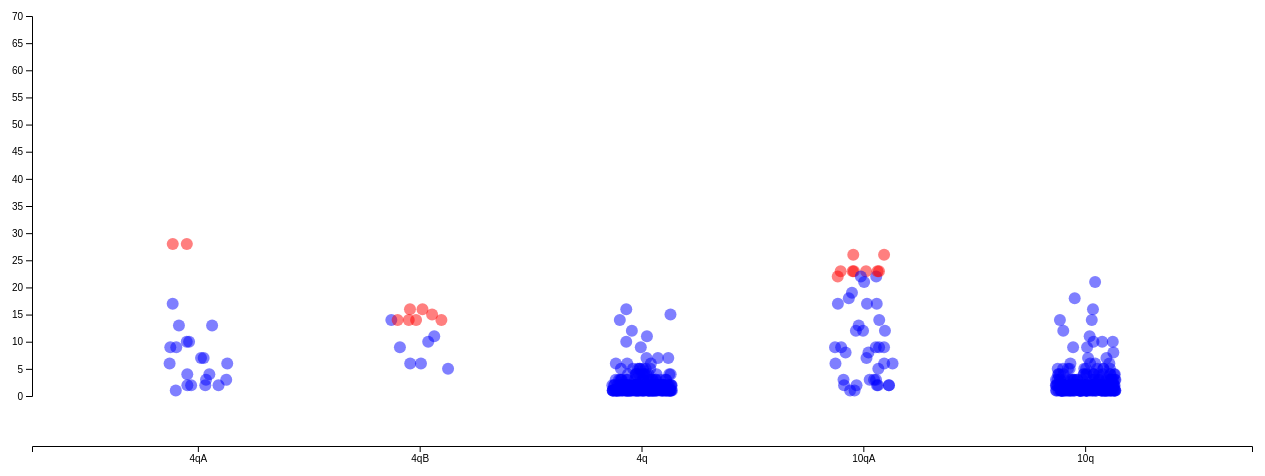
D3 v4 page, settled after 480 driven frames (8 s of simulated time); the page loaded 1 data file(s).



// set the dimensions and margins of the graph
var margin = {top: 10, right: 30, bottom: 50, left: 50},
    width = 1300 - margin.left - margin.right,
    height = 500 - margin.top - margin.bottom;

// append the svg object to the body of the page

var svg = d3.select("#my_dataviz")
            .append("svg")
            .attr("width", width + margin.left + margin.right)
            .attr("height", height + margin.top + margin.bottom)
            .append("g")
            .attr("transform","translate(" + margin.left + "," + margin.top + ")");

function highlight(d){

var chromosome = d.chromosome
var ranges = d.ranges

  d3.select(this).attr("fill","#1f77b4");
  document.getElementById("reads_area").innerHTML = "";

var margin = {top: 10, right: 40, bottom: 30, left: 220},
      width = 1000 - margin.left - margin.right,
      height = 180 - margin.top - margin.bottom;

var x = d3.scaleLinear()        // This is the min and the max of the data: 0 to 100 if percentages
          .range([0, width]);

var y = d3.scaleBand()       // This is the min and the max of the data: 0 to 100 if percentages
            .range([margin.top, height - margin.bottom])
            .padding(0.7);

var svg2 = d3.select("#reads_area")
              .append("svg")
              .attr("width", width + margin.left + margin.right)
              .attr("height", height + margin.top + margin.bottom)
              .append("g")
              .attr("transform",  "translate(" + margin.left + "," + margin.top + ")");

var tooltip = d3.select("#reads_area")
                .append("div")
                .style("opacity", 1)
                .attr("class", "tooltip")
                .style("background-color", "white")
                .style("border", "solid")
                .style("border-width", "1px")
                .style("border-radius", "5px")
                .style("padding", "10px")

  d3.tsv("reads_features.txt", function(error, data) {
    if (error) throw error;
    data.forEach(function(d) {
      if (d.element === "DUX4") return;
      d.read_len = +d.read_len;
      d.unit_start = +d.start;
      d.unit_end = +d.end;
      d.unit_len = +d.element_len;
    });

var nested_data = d3.nest()
                    .key(function(d) { return d.read_name; })
                    .entries(data);

var nested_data_map = d3.map(nested_data, d => d.key)

// console.log(nested_data_map["$" + d.read_id].values);

x.domain([0,nested_data_map["$" + d.read_id].values[0].read_len]).nice()
y.domain([d.read_id])


var plot_data = nested_data_map["$" + d.read_id].values

var g = svg2.selectAll("g")
            .data(plot_data)
            .enter()

g.append('rect')
 .attr("x", x(0))
 .attr("y", function(d, i) {return y(d.read_name); })
 .attr("width", function(d, i) {return x(d.read_len); })
 .attr("height", y.bandwidth())
 .attr("fill", "#F9E79F")
 .attr('stroke', 'black')
 .on("mouseover", function(d,i) {tooltip.html("Read length : " + (d.read_len.toString(10)) + "<br>" + "Aligned to : " + chromosome + "<br>" + "Ranges : " + ranges)
                                        .style("opacity", 1)
                                        .style('left', (d3.event.pageX + 15) + 'px')
                                        .style('top', (d3.event.pageY - 20) + 'px')
                                        .style("display", "inline-block");
                                d3.select(this)})
 .on("mouseout", function(d, i) {tooltip.style("display", "none");
                          d3.select(this)});

g.append('rect')
  .attr("x", function(d, i) {return x(d.unit_start); })
  .attr("y", function(d, i) {return y(d.read_name); })
  .attr("width", function(d, i) {return x(d.unit_len); })
  .attr("y", function(d, i) {
  if (d.element == "BlnI" || d.element == "XapI" || d.element == "PAS_4qA" || d.element == "PAS_10qA") {return y(d.read_name) + y.bandwidth() * 0.065;}
  else {return y(d.read_name);}})
  .attr("height", function(d, i) {
    if (d.element == "BlnI" || d.element == "XapI" || d.element == "PAS_4qA" || d.element == "PAS_10qA") {return y.bandwidth() * 0.87;}
    else {return y.bandwidth();}
  })
  .attr("fill", function(d, i) {
    if (d.element == "D4Z4_unit") {return "#F39C12"}
    else if (d.element == "p13E-11") {return "#C0392B"}
    else if (d.element == "pLAM") {return "#27AE60"}
    else if (d.element == "B_specific") {return "#60bae0"}
    else if (d.element == "beta_sat") {return "#98c76f"}
    else if (d.element == "BlnI") {return ""}
    else if (d.element == "XapI") {return ""}
    else if (d.element == "PAS_4qA") {return ""}
    else if (d.element == "PAS_10qA") {return ""}})
  .attr('stroke', function(d, i) {
    if (d.element == "D4Z4_unit") {return "black"}
    else if (d.element == "p13E-11") {return "black"}
    else if (d.element == "pLAM") {return "black"}
    else if (d.element == "B_specific") {return "black"}
    else if (d.element == "beta_sat") {return "black"}
    else if (d.element == "BlnI") {return "#a6e1e3"}
    else if (d.element == "XapI") {return "#f5dce3"}
    else if (d.element == "PAS_4qA") {return "gray"}
    else if (d.element == "PAS_10qA") {return "gray"}})
  .attr('stroke-width', function(d, i) {
    if (d.element == "PAS_4qA" || d.element == "PAS_10qA") {return "0.8"}
    else {return "1"}})
  .attr('opacity', function(d, i) {
    if (d.element === "BlnI" || d.element === "XapI" || d.element == "PAS_4qA" || d.element == "PAS_10qA") {return "1"}
    else {return d3.select(this).attr("opacity");}})
  .on("mouseover", function(d,i) {tooltip.html("Element : " + (d.element) + "<br>" + "Length : " + (d.unit_len.toString(10)) +"<br>" + "MapQ : " + (d.mapq) + "<br>" + "Strand : "  + (d.strand) + "<br>"
                                      + "Total " + (d.element) + "'s : " + (d.num_of_units.toString(10)))
                                         .style("opacity", 1)
                                         .style('left', (d3.event.pageX + 25) + 'px')
                                         .style('top', (d3.event.pageY - 40) + 'px')
                                         .style("display", "inline-block");
                                  d3.select(this)
                                    .attr("fill", "red");})
  .on("mouseout", function(d, i) {tooltip.style("display", "none");
                                  d3.select(this)
                                    .attr("fill", function(d, i) {if (d.element == "D4Z4_unit") {return "#F39C12"}
                                                                  else if (d.element == "p13E-11") {return "#C0392B"}
                                                                  else if (d.element == "pLAM") {return "#27AE60"}
                                                                  else if (d.element == "B_specific") {return "#33CEFF"}
                                                                  else if (d.element == "beta_sat") {return "#a5eb67"}
                                                                  else if (d.element == "PAS_4qA") {return ""}
                                                                  else if (d.element == "PAS_10qA") {return ""}
                                                                  else if (d.element == "BlnI") {return ""}
                                                                  else if (d.element == "XapI") {return ""}})});

svg2.append('g')
    .attr("transform", "translate(0," + height + ")")
    .call(d3.axisBottom(x));

svg2.append('g')
    .call(d3.axisLeft(y));
  })
    }


d3.tsv("haplotypes.txt", function(error,data) {
  if (error) throw error;
  data.forEach(function(d) {
     d.D4Z4_units = +d.D4Z4_units;
  });

  // Compute quartiles, median, inter quantile range min and max --> these info are then used to draw the box.
  var sumstat = d3.nest() // nest function allows to group the calculation per level of a factor
                  .key(function(d) { return d.haplotype;})
                  .entries(data)

// console.log(sumstat)
// console.log(data)

var dataKeys = sumstat.map(function(d) { return d.key; });
var desiredOrder = ["4qA", "4qB", "4q", "10qA", "10qB", "10q"];
var filteredOrder = desiredOrder.filter(function(d) { return dataKeys.includes(d); });

var x = d3.scaleBand()        // This is the min and the max of the data: 0 to 100 if percentages
          .range([0, width])
          .domain(filteredOrder)
          .padding(.50);

var y = d3.scaleLinear()
          .domain([70,0])       // This is the min and the max of the data: 0 to 100 if percentages
          .range([margin.top, height - margin.bottom])

svg.append('g')
   .attr("transform", "translate(0," + height + ")")
   .call(d3.axisBottom(x));
                  // X scale and Axis
                  // This is the corresponding value I want in Pixel

svg.append('g')
   .call(d3.axisLeft(y));

var jitterWidth = 60

svg.selectAll("indPoints")
    .data(data)
    .enter()
    .append("circle")
    .attr("cy", function(d){ return(y(d.D4Z4_units))})
    .attr("cx", function(d){ return( x(d.haplotype) + (x.bandwidth()/2) - jitterWidth/2 + Math.random()*jitterWidth )})
    .attr("r", 6)
    .style("fill", function(d) { if (d.spanning == "yes") {return "red"}
                                   else {return "blue"} })
    .style("opacity", 0.5)
    .on("mouseover", highlight)

})



### data: haplotypes.txt
read_id	haplotype	D4Z4_units	spanning	chromosome	ranges	strand
a611c0d0-c0f3-463f-8ac8-46d570b091bb	4qA	28	yes	chr4	29-127365	+
0a5b213a-7cfa-4178-bc57-056f6c848e83	4q	2	no	chr4	569-4153	-
4f9b6a3c-689a-42a8-b00c-f85d1419e5ff	4q	3	no	chr4	43-6071	+
7d12604f-1f78-46fe-8d5a-f2797db4c88a	10q	2	no	chr10	27-2368	+
d7803326-43ee-4d41-a865-f4e2d3c3aa12	4q	2	no	chr4	27-3315	+
a34eccc1-1847-4667-9f7f-c1d36cd614dd	10q	1	no	chr10	28-579	-
aee498eb-5224-4bc1-949a-cdd81f3ce343	10q	1	no	chr10	31-816	+
42633cab-272b-4c85-88ef-4312dd505cdd	10q	2	no	chr10	31-3515	-
e65ecd4b-f12a-426c-8780-a5706fb46bc3	4q	2	no	chr4	24-2422	-
7f4bbdce-9b09-4a44-b5f8-befffd4ad28c	10q	12	no	chr10	23-31113	+
244dba2c-4241-43c4-8890-b01c5c81a729	4q	2	no	chr4	23-4786	+
10feaad2-0a48-4acc-8061-1f402f4c12a0	4q	1	no	chr4	24-887	+
41f950e2-553e-4f70-ac69-bf6e179f5dc9	4q	2	no	chr4	18-3078	-
82e0d549-8fa3-49d2-b8a7-4b17a48fa750	4q	4	no	chr4	31-9357	+
ef7b65d9-09f5-4a86-8bab-0a3519b17b26	4q	1	no	chr4	19-42944	+
1f2892cb-c3cd-480c-b8bc-15d7cef9c888	4q	1	no	chr4	25-876	+
e38643f8-f56b-46af-bb31-f45897de2357	10q	2	no	chr10	30-2703	+
341b3920-2b51-4888-90a3-12afc4140256	4q	2	no	chr4	21-28973	+
5b1df3c8-96cc-496c-a8d5-d86fbeafa64f	10q	2	no	chr10	39-2890	-
c598c20e-c988-4b6a-a426-8610123459d8	4q	2	no	chr4	32-1253	-
bd62c959-9dc4-46d7-b024-005c4bc6162f	4q	4	no	chr4	20-9106	+
13572a72-144d-46b4-b0a8-e216558f2791	10q	3	no	chr10	65-5646	-
95bc1b92-f739-48c4-b379-56f8e6e8e490	10q	4	no	chr10	31-10801	+
44d0ea25-7491-45da-b052-b96d55eae58a	4q	16	no	chr4	36-73134	+
63441b3f-17f8-4276-a25c-79b861943c60	4q	5	no	chr4	18-100803	+
c6a5d55b-ac9c-416f-b9d2-7007a5fcdab3	10qA	8	no	chr10	9549-60205	-
53449784-f2ed-4d65-a558-8881a124ca07	10q	1	no	chr10	29-996	+
ca03493b-2f8f-4029-897f-f2c3867cd8de	10q	2	no	chr10	25-2263	+
5d58114a-a70c-4640-9c23-98a3c5ad61e0	4q	2	no	chr4	31-2886	+
3de151b7-75a5-415c-b5b8-1e4631c1112b	10qA	6	no	chr10	12910-59139	-
85236228-4b75-417a-a18a-10b60ab7c3bd	10q	2	no	chr10	25-2205	+
0640d1d6-b2f6-46ae-8b34-2bba0cbb73bd	4q	1	no	chr4	33-1233	-
231cfe0c-947c-4762-8a7b-911920d7a60e	4q	1	no	chr4	27-1028	-
200d8b18-2fca-47ad-beca-2475840dff65	10qA	26	yes	chr10	24-112741	+
737e2821-28ea-4002-ace0-578495011321	10q	2	no	chr10	8800-17650	-
0ea83598-bfad-4afa-8441-4f491fa0a96d	4q	1	no	chr4	23-685	+
021a6b48-1390-48a4-8c52-e0cc8618fa67	4q	1	no	chr4	0-53997	-
761a5a76-18a6-4b2e-bfa9-f7f6eb057913	4q	5	no	chr4	34-15429	+
c7508d50-b2ee-4037-836b-eb9ef0341c77	4qB	14	no	chr4	39629-80756	-
5579fd7a-6e6e-4949-bde5-4e6802bba7f4	4q	3	no	chr4	35-15645	-
a7958531-2c6d-4a5f-b2ce-fec35dd7d5f9	10q	2	no	chr10	24-1331	+
c58079de-bc00-47ac-93ee-d3ca6150b26b	4q	4	no	chr4	933-55656	-
9d858f37-9168-4b08-8150-eb0954b2c48e	10qA	22	no	chr10	309-99023	+
2cf98c62-b9fa-410b-a45a-e90229e1045e	10q	2	no	chr10	2282-9011	+
0a0337a8-d528-40fc-b9db-afd61f2ffa9e	10q	2	no	chr10	31-3494	+
3ea83295-ddde-4b11-a427-b7394d68b8a9	10qA	19	no	chr10	741-78343	-
6a1dfe7d-9ba3-42ba-b008-c564e0326a06	10q	1	no	chr10	28-428	-
b136ca82-8c26-4aab-9e99-ecd06b64d8d0	4q	1	no	chr4	26-989	-
8d8374ed-862c-4ec2-817a-291bb4ce51f6	4q	3	no	chr4	25-5518	-
1c8d3769-18c4-40ef-9678-be554d8a411d	4qB	9	no	chr4	92-23823	+
3b257415-ec84-4d17-baa6-573a017d3a4d	4q	1	no	chr4	33-2331	+
503f0d41-3295-4ca3-bb58-590295e23fbd	10q	4	no	chr10	30-7218	-
ee65226d-9e35-4505-b397-b6c81acfb12e	10q	1	no	chr10	23-515	-
33e9a49a-ef78-4650-8c05-58c4dd880166	4q	2	no	chr4	25-1622	+
11ef2b4e-8622-4e4d-b1fc-eae33de3b1ff	10q	2	no	chr10	24-3778	-
b39b0459-9b89-4bc4-b8b2-8e6ed9913c84	4qB	14	yes	chr4	15987-70443	-
aea4b76c-162e-4919-882b-619f9f7cf97d	4q	5	no	chr4	28-11886	-
fc8a1afc-e587-4101-80fd-6f6c7322ae54	4q	1	no	chr4	1105-10520	+
b921b1ee-a307-47e9-8fe9-e23558072b19	4q	5	no	chr4	15-13975	+
66efeb8d-ddab-4720-8cba-83f6e6382e0e	4q	3	no	chr4	22-5056	+
... 445 more rows